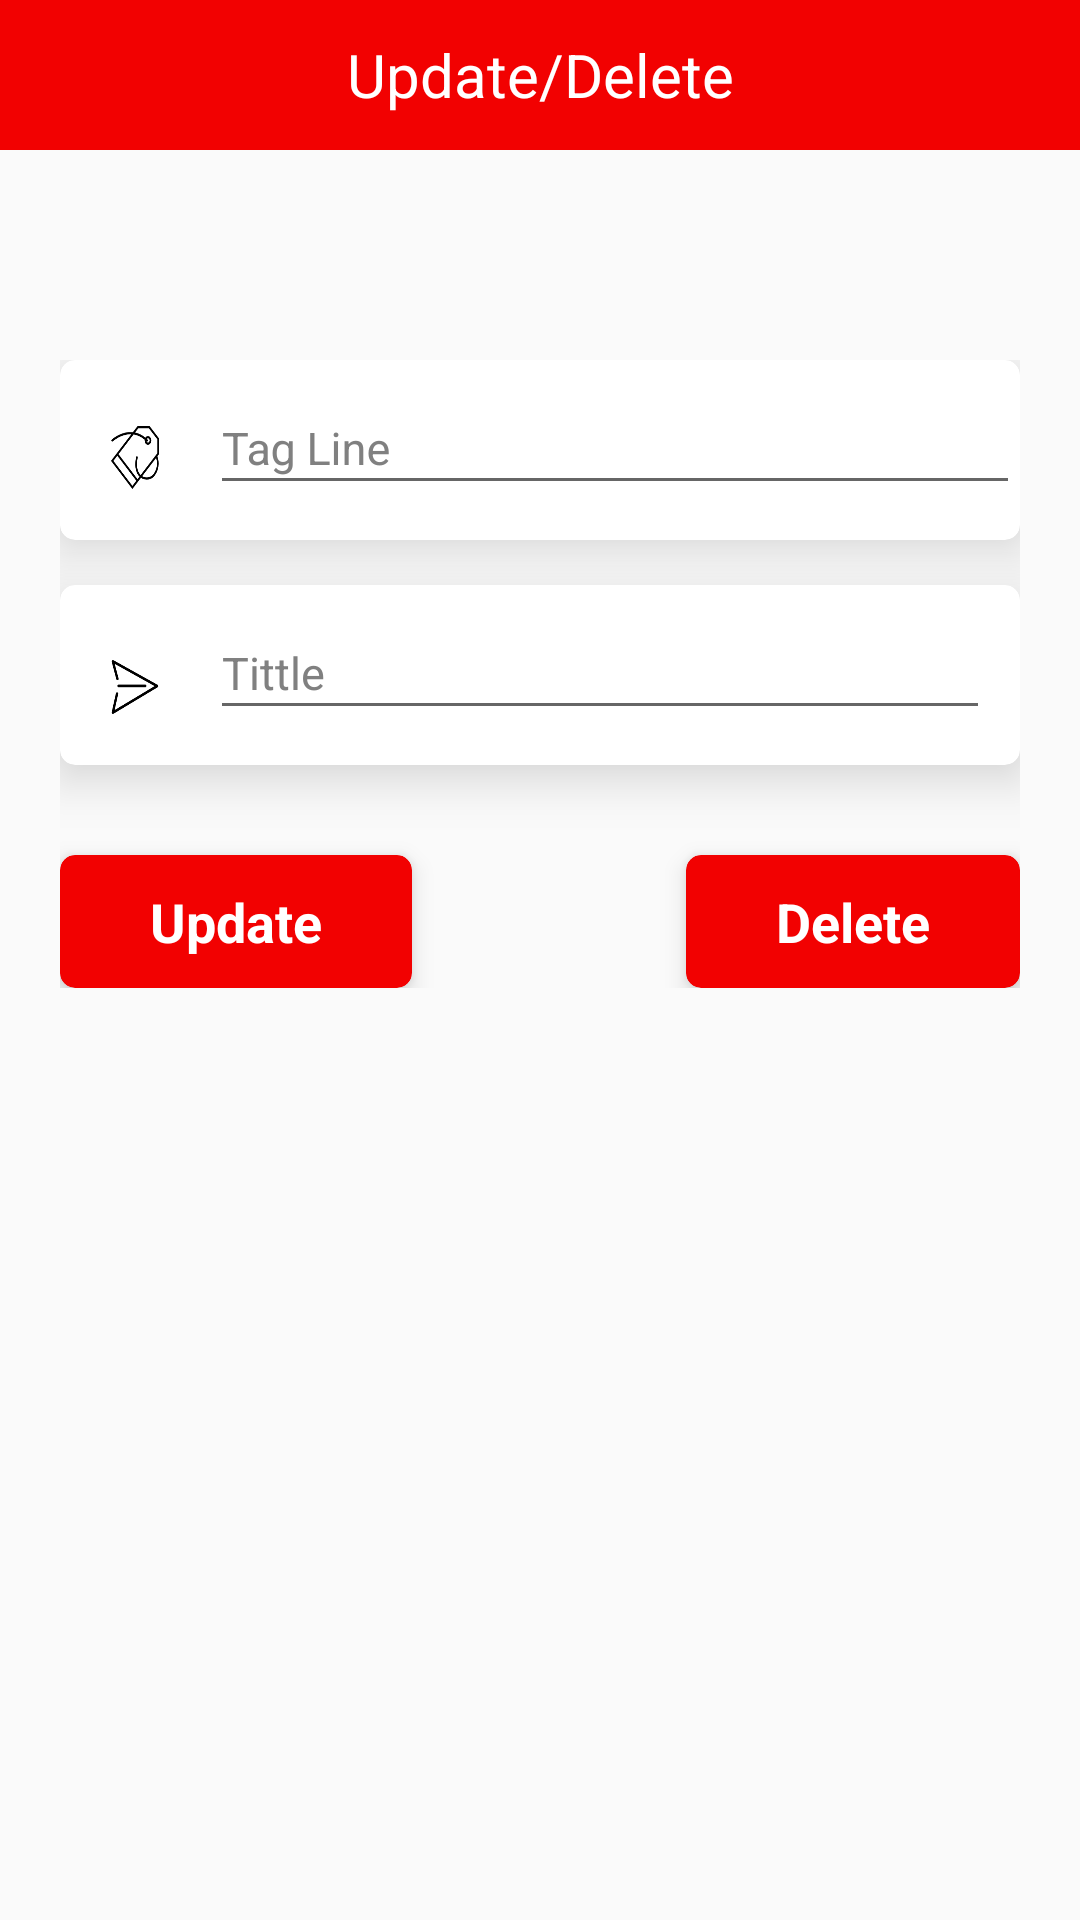

This screen was rendered from an Android layout file. Write that file and the resources it references.
<!-- AndroidManifest.xml: application theme SplashTheme -->
<!-- res/layout/activity_update_delete.xml -->
<?xml version="1.0" encoding="utf-8"?>
<RelativeLayout xmlns:android="http://schemas.android.com/apk/res/android"
    xmlns:app="http://schemas.android.com/apk/res-auto"
    xmlns:card_view="http://schemas.android.com/tools"
    xmlns:tools="http://schemas.android.com/tools"
    android:layout_width="match_parent"
    android:layout_height="match_parent"
    android:background="@drawable/ic_splash_bg"
    android:orientation="vertical"
    tools:context=".UpdateDeleteActivity">

    <TextView
        android:id="@+id/tv_top"
        android:layout_width="match_parent"
        android:layout_height="50dp"
        android:background="@color/red"
        android:gravity="center"
        android:text="Update/Delete"
        android:textColor="@color/whitee"
        android:textSize="20sp" />


    <ScrollView
        android:id="@+id/sv_main"
        android:layout_width="match_parent"
        android:layout_height="wrap_content"
        android:layout_below="@id/tv_top"
        android:layout_marginTop="50dp">

        <RelativeLayout
            android:id="@+id/rv_main"
            android:layout_width="match_parent"
            android:layout_height="wrap_content">

            <RelativeLayout
                android:id="@+id/rl_todo_options"
                android:layout_width="match_parent"
                android:layout_height="match_parent"
                android:clickable="true"
                android:focusableInTouchMode="true"
                android:padding="20dp">

                <android.support.v7.widget.CardView
                    android:id="@+id/cv_et_todo_tag"
                    android:layout_width="match_parent"
                    android:layout_height="wrap_content"
                    android:background="?android:attr/selectableItemBackground"
                    android:foreground="?android:attr/selectableItemBackground"
                    app:cardCornerRadius="5dp"
                    app:cardElevation="10dp"
                    app:cardMaxElevation="10dp">

                    <RelativeLayout
                        android:id="@+id/rl_todo_tag"
                        android:layout_width="50dp"
                        android:layout_height="60dp"
                        android:layout_centerVertical="true"
                        android:paddingBottom="17dp"
                        android:paddingEnd="17dp"
                        android:paddingLeft="17dp"
                        android:paddingRight="17dp"
                        android:paddingStart="17dp"
                        android:paddingTop="22dp">

                        <ImageView
                            android:id="@+id/iv_todo_tag"
                            android:layout_width="match_parent"
                            android:layout_height="match_parent"
                            android:background="@drawable/ic_tag" />

                    </RelativeLayout>

                    <android.support.design.widget.TextInputLayout
                        android:id="@+id/tin_username"
                        android:layout_width="match_parent"
                        android:layout_height="match_parent"
                        android:layout_marginLeft="50dp"
                        android:layout_marginStart="50dp"
                        android:textColorHint="@color/grey">

                        <EditText
                            android:id="@+id/etname"
                            android:layout_width="match_parent"
                            android:layout_height="match_parent"
                            android:layout_centerHorizontal="true"
                            android:layout_centerVertical="true"
                            android:digits="@string/tag_text"
                            android:ellipsize="start"
                            android:gravity="clip_horizontal"
                            android:hint="Tag Line"
                            android:inputType="text"
                            android:maxLines="1"
                            android:textColor="@color/black"
                            android:textColorHint="@color/grey"
                            android:textSize="15sp" />

                    </android.support.design.widget.TextInputLayout>

                </android.support.v7.widget.CardView>

                <android.support.v7.widget.CardView
                    android:id="@+id/cv_et_todo_headline"
                    android:layout_width="match_parent"
                    android:layout_height="wrap_content"
                    android:layout_below="@+id/cv_et_todo_tag"
                    android:layout_marginTop="15dp"
                    android:background="?android:attr/selectableItemBackground"
                    android:foreground="?android:attr/selectableItemBackground"
                    app:cardCornerRadius="5dp"
                    app:cardElevation="10dp"
                    app:cardMaxElevation="10dp">

                    <RelativeLayout
                        android:id="@+id/rl_todo_headline"
                        android:layout_width="50dp"
                        android:layout_height="60dp"
                        android:layout_centerVertical="true"
                        android:paddingBottom="17dp"
                        android:paddingEnd="17dp"
                        android:paddingLeft="17dp"
                        android:paddingRight="17dp"
                        android:paddingStart="17dp"
                        android:paddingTop="25dp">

                        <ImageView
                            android:id="@+id/iv_todo_headline"
                            android:layout_width="match_parent"
                            android:layout_height="match_parent"
                            android:background="@drawable/ic_heading" />

                    </RelativeLayout>

                    <android.support.design.widget.TextInputLayout
                        android:id="@+id/tin_todo_headline"
                        android:layout_width="match_parent"
                        android:layout_height="match_parent"
                        android:layout_marginEnd="10dp"
                        android:layout_marginLeft="50dp"
                        android:layout_marginRight="10dp"
                        android:layout_marginStart="50dp"
                        android:textColorHint="@color/grey">

                        <EditText
                            android:id="@+id/ethobby"
                            android:layout_width="match_parent"
                            android:layout_height="match_parent"
                            android:layout_centerHorizontal="true"
                            android:layout_centerVertical="true"
                            android:digits="@string/tittle_text"
                            android:ellipsize="start"
                            android:gravity="clip_horizontal"
                            android:hint="Tittle"
                            android:inputType="text"
                            android:maxLines="1"
                            android:textColor="@color/black"
                            android:textColorHint="@color/grey"
                            android:textSize="15sp" />


                    </android.support.design.widget.TextInputLayout>

                </android.support.v7.widget.CardView>


                <android.support.v7.widget.CardView
                    android:id="@+id/btnupdate"
                    android:layout_width="wrap_content"
                    android:layout_height="wrap_content"
                    android:layout_alignParentLeft="true"
                    android:layout_alignParentStart="true"
                    android:layout_below="@id/cv_et_todo_headline"
                    android:layout_marginTop="30dp"
                    app:cardBackgroundColor="@color/red"
                    app:cardCornerRadius="5dp"
                    app:cardElevation="5dp"
                    app:cardMaxElevation="5dp"
                    card_view:cardCornerRadius="8dp"
                    card_view:cardElevation="7dp"
                    card_view:cardPreventCornerOverlap="true"
                    card_view:cardUseCompatPadding="true">

                    <TextView
                        android:id="@+id/tv_login"
                        android:layout_width="wrap_content"
                        android:layout_height="wrap_content"
                        android:gravity="center"
                        android:paddingBottom="10dp"
                        android:paddingEnd="30dp"
                        android:paddingLeft="30dp"
                        android:paddingRight="30dp"
                        android:paddingStart="30dp"
                        android:paddingTop="10dp"
                        android:text="Update"
                        android:textColor="@color/whitee"
                        android:textSize="18sp"
                        android:textStyle="bold" />


                </android.support.v7.widget.CardView>


                <android.support.v7.widget.CardView
                    android:id="@+id/btndelete"
                    android:layout_width="wrap_content"
                    android:layout_height="wrap_content"
                    android:layout_alignParentEnd="true"
                    android:layout_alignParentRight="true"
                    android:layout_below="@id/cv_et_todo_headline"
                    android:layout_marginTop="30dp"
                    app:cardBackgroundColor="@color/red"
                    app:cardCornerRadius="5dp"
                    app:cardElevation="5dp"
                    app:cardMaxElevation="5dp"
                    card_view:cardCornerRadius="8dp"
                    card_view:cardElevation="7dp"
                    card_view:cardPreventCornerOverlap="true"
                    card_view:cardUseCompatPadding="true">

                    <TextView
                        android:id="@+id/tv_btndelete"
                        android:layout_width="wrap_content"
                        android:layout_height="wrap_content"
                        android:gravity="center"
                        android:paddingBottom="10dp"
                        android:paddingEnd="30dp"
                        android:paddingLeft="30dp"
                        android:paddingRight="30dp"
                        android:paddingStart="30dp"
                        android:paddingTop="10dp"
                        android:text="Delete"
                        android:textColor="@color/whitee"
                        android:textSize="18sp"
                        android:textStyle="bold" />


                </android.support.v7.widget.CardView>


            </RelativeLayout>


        </RelativeLayout>

    </ScrollView>


</RelativeLayout>
<!-- resources referenced by this layout -->
<resources>
  <color name="black">#000000</color>
  <color name="grey">#808080</color>
  <color name="red">#f20101</color>
  <color name="whitee">#FFFFFF</color>
  <!-- drawable ic_heading: png bitmap (drawable, 2203 bytes) -->
  <!-- drawable ic_tag: png bitmap (drawable, 3155 bytes) -->
  <string name="tag_text">ABCDEFGHIJKLMNOPQRSTUVWXYZabcdefghijklmnopqrstuvwxyz</string>
  <string name="tittle_text">ABCDEFGHIJKLMNOPQRSTUVWXYZabcdefghijklmnopqrstuvwxyz 0123456789</string>
  <style name="SplashTheme" parent="Theme.AppCompat.Light.NoActionBar">
          <item name="colorPrimary">@color/colorPrimary</item>
          <item name="colorPrimaryDark">@color/colorPrimaryDark</item>
          <item name="colorAccent">@color/colorAccent</item>
          <item name="android:windowNoTitle">true</item>
          <item name="windowActionBar">false</item>
          <item name="android:windowFullscreen">true</item>
          <item name="android:windowContentOverlay">@null</item>
      </style>
  <color name="colorPrimary">#04dc89</color>
  <color name="colorPrimaryDark">#009c78</color>
  <color name="colorAccent">#FF4081</color>
</resources>
